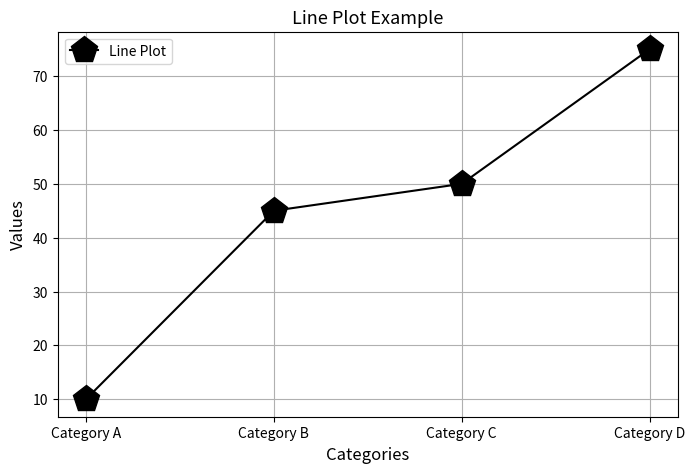
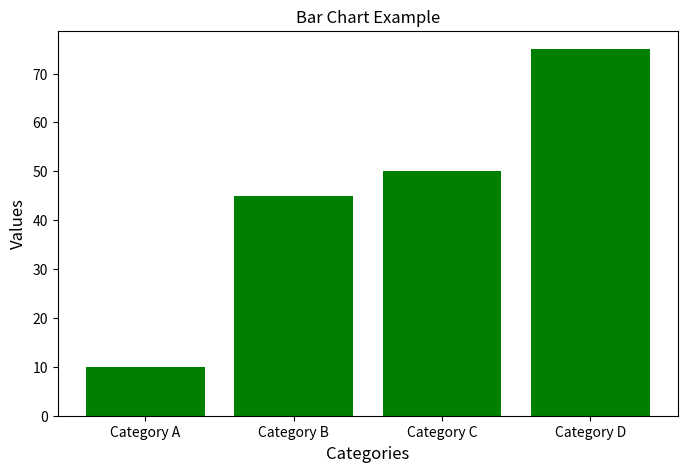
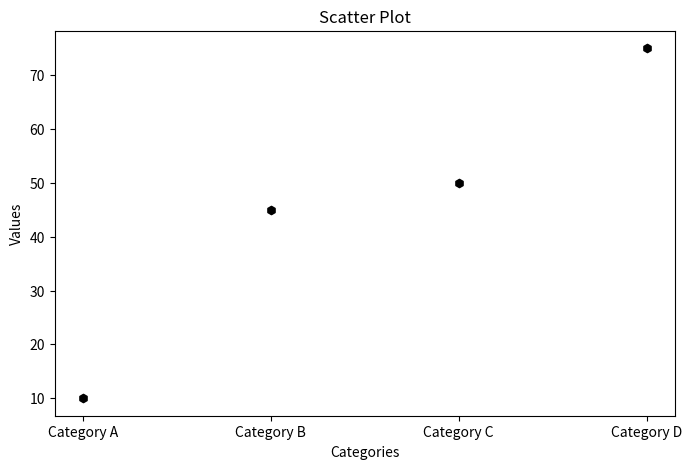
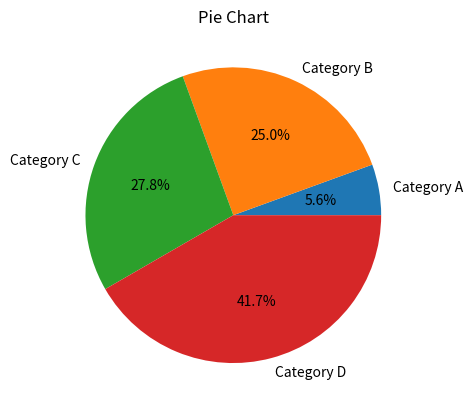

Generate these figures, in order, with matplotlib:
import matplotlib.pyplot as plt


categories = ['Category A', 'Category B', 'Category C', 'Category D']
values = [10, 45, 50, 75]


plt.figure(figsize=(8, 5))
plt.plot(categories, values, marker='p', markersize=20, color='black', label='Line Plot')
plt.title('Line Plot Example', fontsize=13)
plt.xlabel('Categories', fontsize=12)
plt.ylabel('Values', fontsize=12)
plt.legend()
plt.grid(True)
plt.show()

plt.figure(figsize=(8, 5))
plt.bar(categories, values, color='g', alpha=1)
plt.title('Bar Chart Example', fontsize=12)
plt.xlabel('Categories', fontsize=12)
plt.ylabel('Values', fontsize=12)
plt.show()


plt.figure(figsize=(8, 5))
plt.scatter(categories, values, color='black', marker='h')
plt.title('Scatter Plot')
plt.xlabel('Categories')
plt.ylabel('Values')
plt.show()


plt.figure()
plt.pie(values, labels=categories, autopct='%1.1f%%')
plt.title("Pie Chart")
plt.show()

